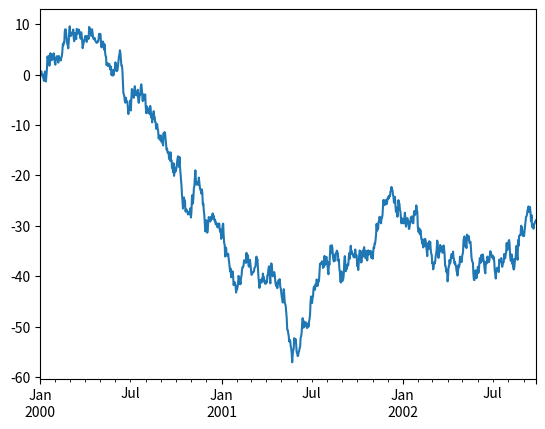
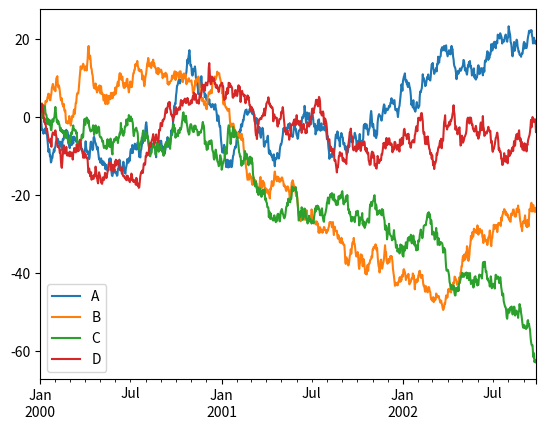

Here is the Python script that generated these plots, in order:
import pandas as pd
import numpy as np
import matplotlib.pyplot as plt


s = pd.Series([1,3,5,np.nan,6,8])
print(s)

dates = pd.date_range('20130101', periods=6)
print(dates)

df = pd.DataFrame(np.random.randn(6,4), index=dates, columns=list('ABCD'))
print(df)

df2 = pd.DataFrame({ 'A' : 1.,
                    'B' : pd.Timestamp('20130102'),
                    'C' : pd.Series(1,index=list(range(4)),dtype='float32'),
                    'D' : np.array([3] * 4,dtype='int32'),
                    'E' : pd.Categorical(["test","train","test","train"]),
                    'F' : 'foo' })
print(df2)
print(df2.dtypes)

print(df.head())

print(df.tail(3))


ts = pd.Series(np.random.randn(1000), index=pd.date_range('1/1/2000', periods=1000))
ts = ts.cumsum()
ts.plot()
df = pd.DataFrame(np.random.randn(1000, 4), index=ts.index, columns=['A', 'B', 'C', 'D'])
df = df.cumsum()
plt.figure(); df.plot(); plt.legend(loc='best')